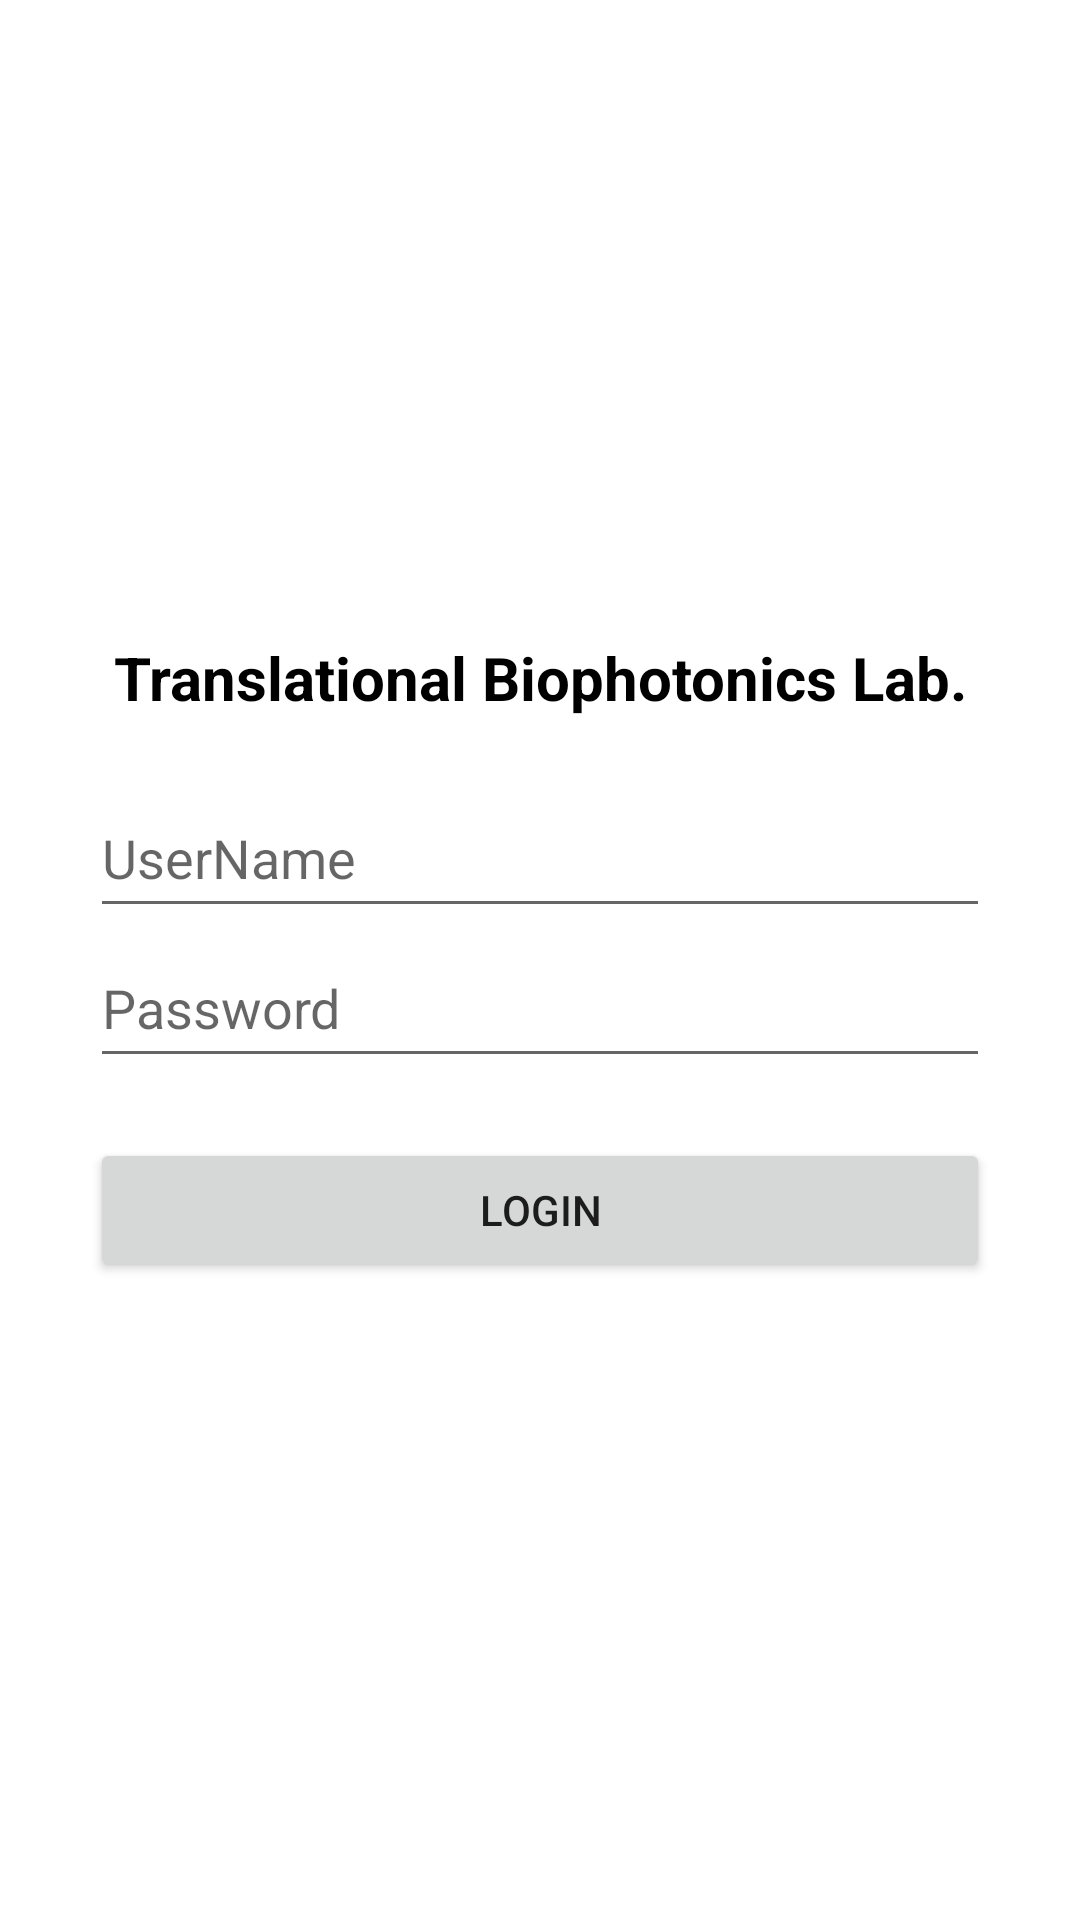

Write the Android layout XML for this screen, with the resource values it uses.
<!-- AndroidManifest.xml: application theme Theme.SummerClass -->
<!-- res/layout/activity_main.xml -->
<?xml version="1.0" encoding="utf-8"?>
<LinearLayout xmlns:android="http://schemas.android.com/apk/res/android"
    xmlns:app="http://schemas.android.com/apk/res-auto"
    xmlns:tools="http://schemas.android.com/tools"
    android:layout_width="match_parent"
    android:layout_height="match_parent"
    tools:context=".MainActivity"

    android:orientation="vertical"
    android:gravity="center"

    >

    <TextView
        android:layout_width="match_parent"
        android:layout_height="wrap_content"

        android:text="Translational Biophotonics Lab."
        android:gravity="center"
        android:textSize="20dp"
        android:textColor="@color/black"
        android:textStyle="bold"
        />

    <EditText
        android:layout_width="300dp"
        android:layout_height="50dp"

        android:id="@+id/UserName"
        android:layout_marginTop="20dp"
        android:hint="UserName"
        />

    <EditText
        android:layout_width="300dp"
        android:layout_height="50dp"

        android:id="@+id/Password"
        android:hint="Password"

        android:inputType="textPassword"
        />

    <Button
        android:id="@+id/Login"
        android:layout_width="300dp"

        android:layout_height="wrap_content"
        android:layout_marginTop="20dp"
        android:text="Login"

        />


</LinearLayout>
<!-- resources referenced by this layout -->
<resources>
  <style name="Theme.SummerClass" parent="Theme.MaterialComponents.DayNight.NoActionBar">
          
          <item name="colorPrimary">@color/purple_500</item>
          <item name="colorPrimaryVariant">@color/purple_700</item>
          <item name="colorOnPrimary">@color/white</item>
          
          <item name="colorSecondary">@color/teal_200</item>
          <item name="colorSecondaryVariant">@color/teal_700</item>
          <item name="colorOnSecondary">@color/black</item>
          
          <item name="android:statusBarColor" tools:targetApi="l">?attr/colorPrimaryVariant</item>
          
      </style>
  <!-- not gathered from this repository: default colours our renderer supplied (Android Studio template values) -->
  <color name="purple_500">#FF6200EE</color>
  <color name="purple_700">#FF3700B3</color>
  <color name="teal_200">#FF03DAC5</color>
  <color name="teal_700">#FF018786</color>
  <color name="black">#FF000000</color>
  <color name="white">#FFFFFFFF</color>
</resources>
